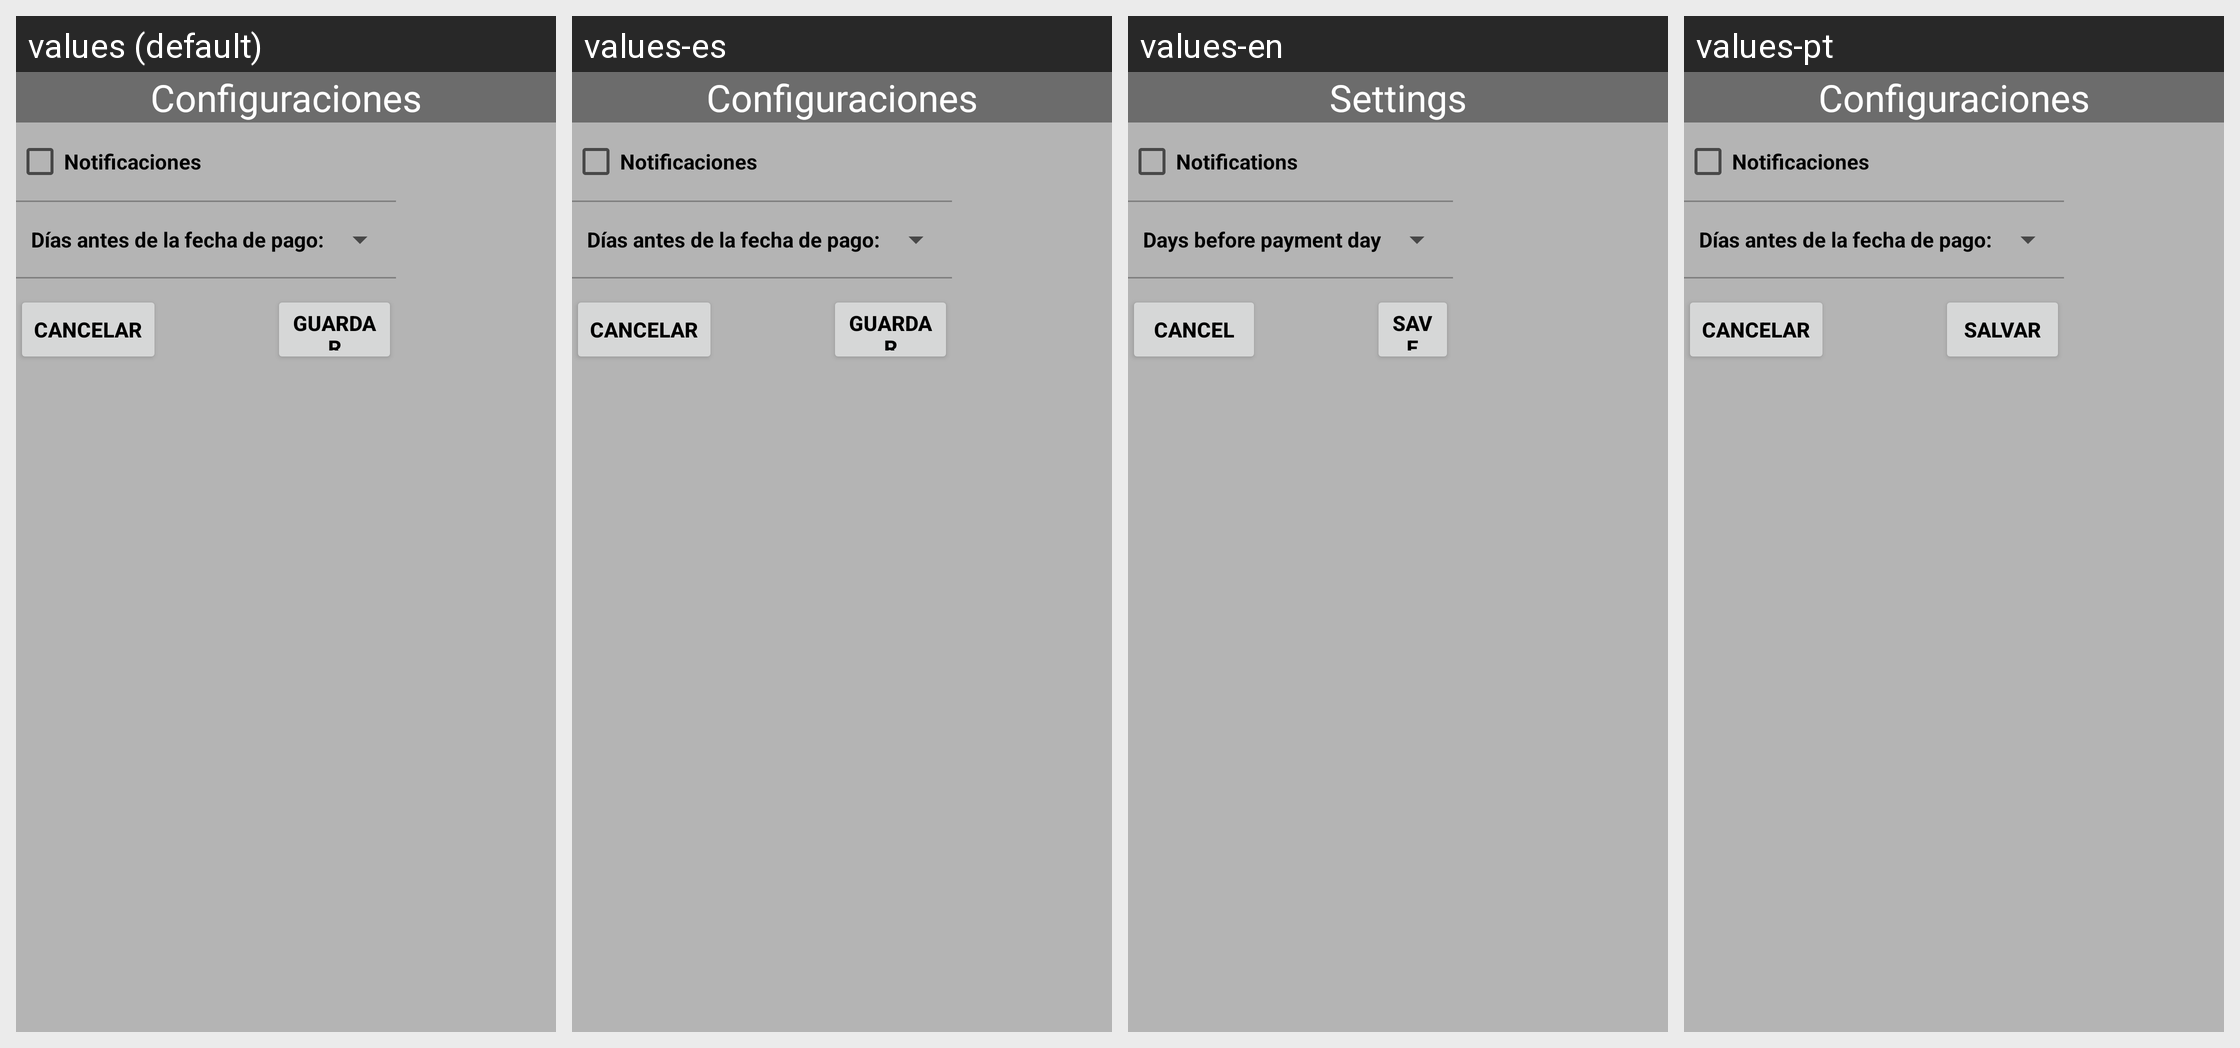

The same Android screen rendered under several of its app's locales, left to right. List the strings drawn on it with the default value and each locale's translation.
Android screen res/layout/activity_settings.xml rendered under 4 locales, left to right: values (default), values-es, values-en, values-pt. Device: Nexus 5 (rendered at 1080×1920; each locale shown at half size, 540×960, under a caption strip naming it); theme AlertDialog.NewTheme.
Strings drawn on this screen, with the default value and each locale's value (text and hints the layout hard-codes, and strings that could not be matched under every locale, appear in the picture but are not listed):

configuracionTitulo
  values: Configuraciones
  values-es: Configuraciones
  values-en: Settings
  values-pt: Configuraciones  [not translated; the default value is used]

notificacionesETQ
  values: Notificaciones
  values-es: Notificaciones
  values-en: Notifications
  values-pt: Notificaciones  [not translated; the default value is used]

dias_antesFecha
  values: Días antes de la fecha de pago:
  values-es: Días antes de la fecha de pago:
  values-en: Days before payment day
  values-pt: Días antes de la fecha de pago:  [not translated; the default value is used]

CancelarBoton
  values: Cancelar
  values-es: Cancelar
  values-en: Cancel
  values-pt: Cancelar

GuardarBoton
  values: Guardar
  values-es: Guardar
  values-en: Save
  values-pt: Salvar
